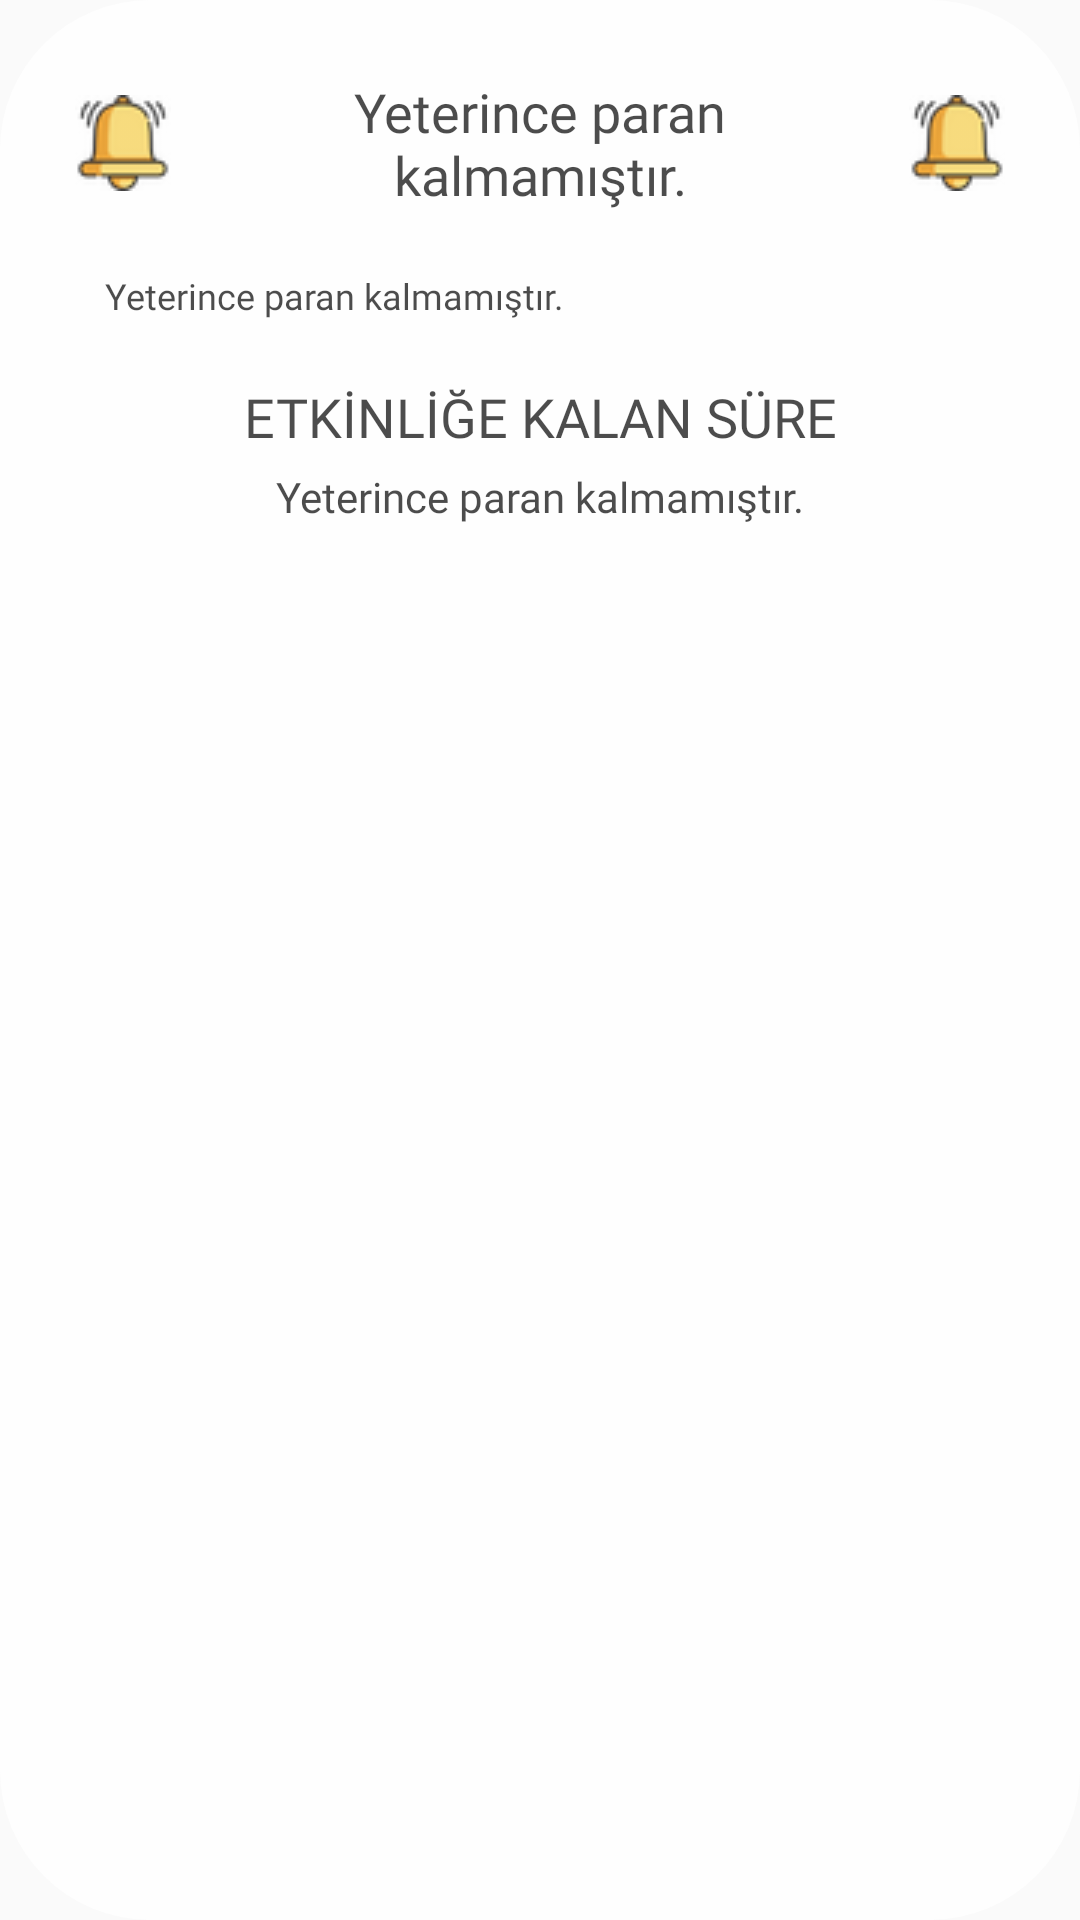

This screen was rendered from an Android layout file. Write that file and the resources it references.
<!-- AndroidManifest.xml: application theme AppTheme -->
<!-- res/layout/notification_detail_dialog.xml -->
<?xml version="1.0" encoding="utf-8"?>
<LinearLayout xmlns:android="http://schemas.android.com/apk/res/android"
    xmlns:tools="http://schemas.android.com/tools"
    android:layout_width="match_parent"
    android:layout_height="match_parent"
    android:orientation="vertical"
    android:alpha="0.8"

    android:background="@drawable/shadowfilebottom"
    android:padding="25dp">

    <TextView
        android:id="@+id/notificationTitle"
        style="@style/TextAppearance.AppCompat.Headline"
        android:layout_width="match_parent"
        android:layout_height="wrap_content"
        android:gravity="center_horizontal"
        android:fontFamily="@font/actor"
        android:drawableLeft="@drawable/rsz_1bell_1"
        android:drawableRight="@drawable/rsz_1bell_1"
        android:layout_marginBottom="10dp"
        android:drawablePadding="20dp"
        android:textSize="18sp"
        android:text="Yeterince paran kalmamıştır." />
    <TextView
        android:id="@+id/notificationDetail"
        style="@style/TextAppearance.AppCompat.Headline"
        android:layout_width="match_parent"
        android:layout_height="wrap_content"
        android:fontFamily="@font/actor"
        android:background="@drawable/background_order_status_product_count"
        android:layout_marginBottom="10dp"
        android:paddingBottom="10dp"
        android:padding="10dp"
        android:textSize="12sp"
        android:text="Yeterince paran kalmamıştır." />
    <TextView
        android:id="@+id/notiStatuTime"
        style="@style/TextAppearance.AppCompat.Headline"
        android:layout_width="match_parent"
        android:layout_height="wrap_content"
        android:gravity="center_horizontal"
        android:textSize="18sp"
        android:fontFamily="@font/actor"
        android:drawablePadding="20dp"
        android:layout_marginBottom="5dp"
        android:text="ETKİNLİĞE KALAN SÜRE" />
    <TextView
        android:id="@+id/notificationTime"
        style="@style/TextAppearance.AppCompat.Headline"
        android:layout_width="match_parent"
        android:layout_height="wrap_content"
        android:gravity="center_horizontal"
        android:textSize="14sp"
        android:fontFamily="@font/adamina"
        android:drawablePadding="20dp"
        android:layout_marginBottom="20dp"
        android:text="Yeterince paran kalmamıştır." />
    <Button
        android:id="@+id/openNoti"
        android:layout_width="match_parent"
        android:layout_height="wrap_content"
        android:layout_centerInParent="true"
        android:layout_marginLeft="20dp"
        android:visibility="gone"
        android:layout_marginRight="20dp"
        android:layout_marginBottom="30dp"
        android:background="@drawable/btn_custom"
        android:fontFamily="sans-serif-smallcaps"
        android:text="Etkinliği görüntüle"
        android:textColor="@android:color/white" />

</LinearLayout>
<!-- resources referenced by this layout -->
<resources>
  <!-- drawable rsz_1bell_1: png bitmap (drawable, 2111 bytes) -->
  <!-- drawable shadowfilebottom (drawable) -->
  <?xml version="1.0" encoding="utf-8"?>
  <layer-list xmlns:android="http://schemas.android.com/apk/res/android">
  
  
      
      <item>
          <shape>
              <solid android:color="#FFFFFF" />
              <corners android:radius="50dp" />
          </shape>
      </item>
  </layer-list>
  <style name="AppTheme" parent="Theme.AppCompat.Light.NoActionBar">
          
          <item name="colorPrimary">#2E3436</item>
          <item name="colorPrimaryDark">#2E3436</item>
          <item name="colorAccent">#2E3436</item>
      </style>
</resources>
